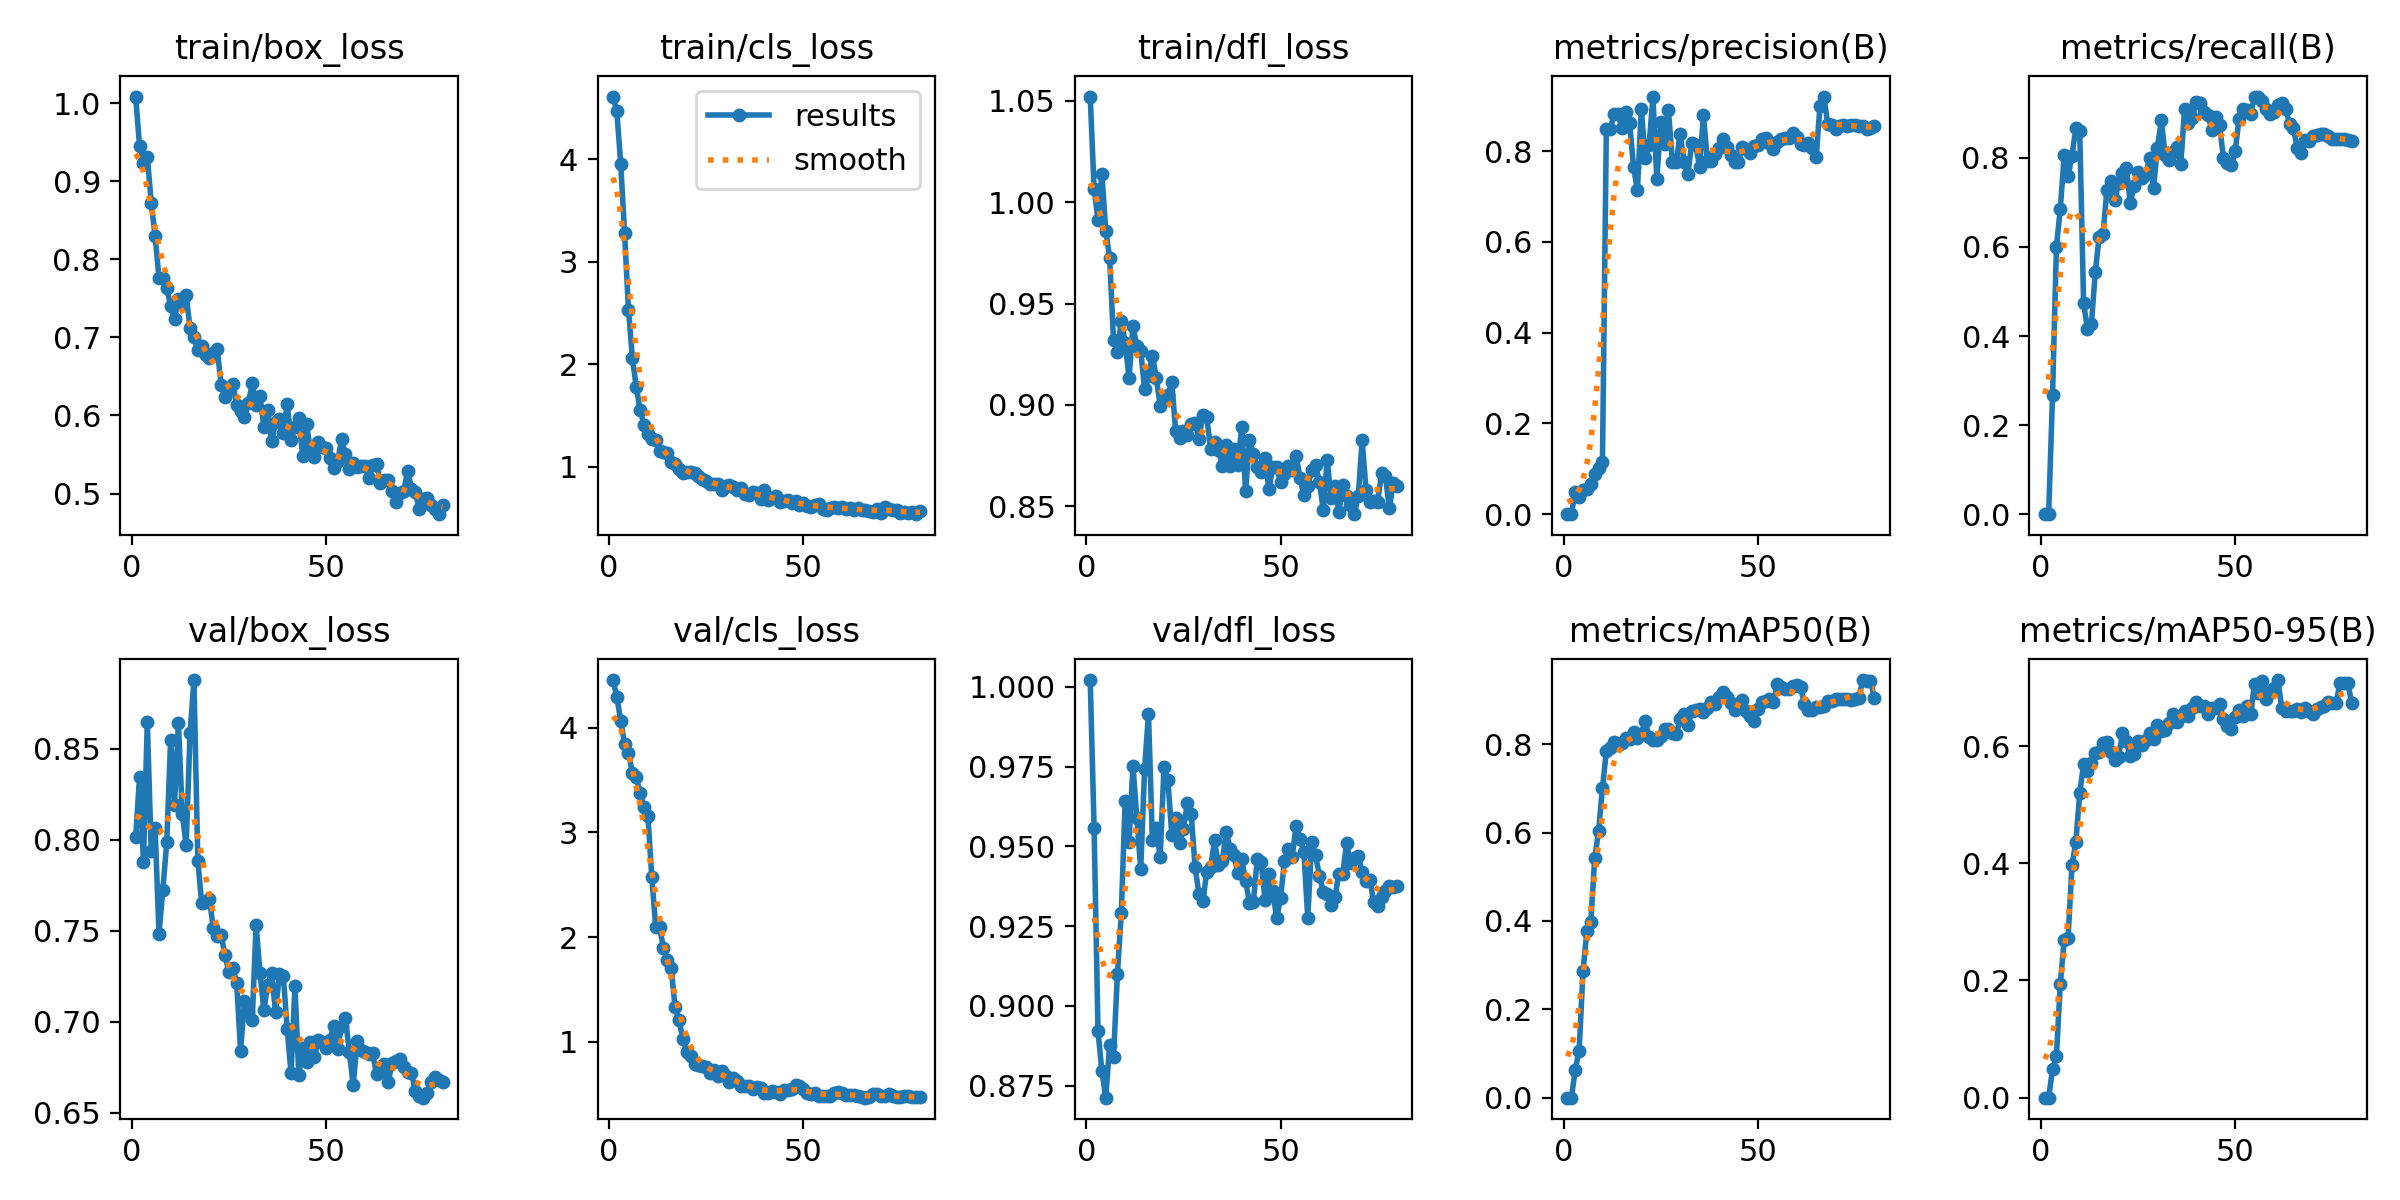

Data behind this chart, as committed beside it:
epoch, time, train/box_loss, train/cls_loss, train/dfl_loss, metrics/precision(B), metrics/recall(B), metrics/mAP50(B), metrics/mAP50-95(B), val/box_loss, val/cls_loss, val/dfl_loss, lr/pg0, lr/pg1, lr/pg2
1, 1.488, 1.008, 4.612, 1.052, 0, 0, 0, 0, 0.8014, 4.455, 1.002, 3.156e-05, 3.156e-05, 3.156e-05
2, 2.862, 0.9448, 4.469, 1.007, 0, 0, 0, 0, 0.8346, 4.296, 0.9558, 6.75338e-05, 6.75338e-05, 6.75338e-05
3, 4.324, 0.9235, 3.957, 0.9913, 0.04972, 0.2673, 0.06321, 0.04857, 0.7877, 4.068, 0.8923, 0.0001026, 0.0001026, 0.0001026
4, 5.787, 0.9315, 3.276, 1.014, 0.03854, 0.6009, 0.1067, 0.07171, 0.8647, 3.846, 0.8797, 0.0001367, 0.0001367, 0.0001367
5, 7.239, 0.8725, 2.533, 0.986, 0.05295, 0.6858, 0.2872, 0.1938, 0.7939, 3.763, 0.8713, 0.00017, 0.00017, 0.00017
6, 8.691, 0.8304, 2.061, 0.9727, 0.05595, 0.8056, 0.378, 0.2696, 0.8065, 3.571, 0.8879, 0.0002023, 0.0002023, 0.0002023
7, 10.15, 0.7764, 1.776, 0.9319, 0.06671, 0.7585, 0.3971, 0.2722, 0.7484, 3.525, 0.884, 0.0002337, 0.0002337, 0.0002337
8, 11.61, 0.7764, 1.554, 0.9261, 0.08792, 0.8054, 0.5414, 0.3963, 0.7726, 3.379, 0.91, 0.0002642, 0.0002642, 0.0002642
9, 13.05, 0.7631, 1.408, 0.9416, 0.1017, 0.8664, 0.6037, 0.4367, 0.7986, 3.242, 0.9291, 0.0002938, 0.0002938, 0.0002938
10, 14.51, 0.7408, 1.323, 0.9306, 0.1155, 0.8605, 0.7012, 0.5194, 0.8549, 3.157, 0.9643, 0.0003225, 0.0003225, 0.0003225
11, 15.96, 0.7238, 1.27, 0.9134, 0.8494, 0.4733, 0.7837, 0.5703, 0.819, 2.573, 0.9515, 0.0003503, 0.0003503, 0.0003503
12, 17.48, 0.7497, 1.256, 0.9387, 0.8486, 0.4152, 0.7915, 0.5567, 0.8642, 2.101, 0.9753, 0.0003772, 0.0003772, 0.0003772
13, 18.92, 0.743, 1.148, 0.9292, 0.8808, 0.426, 0.8047, 0.5718, 0.8141, 2.095, 0.9589, 0.0004031, 0.0004031, 0.0004031
14, 20.37, 0.754, 1.142, 0.9267, 0.8825, 0.5429, 0.7979, 0.5876, 0.7969, 1.901, 0.9428, 0.0004281, 0.0004281, 0.0004281
15, 21.81, 0.7119, 1.129, 0.9076, 0.8502, 0.6235, 0.8028, 0.5892, 0.8583, 1.785, 0.9742, 0.0004349, 0.0004349, 0.0004349
16, 23.25, 0.7004, 1.042, 0.9145, 0.8868, 0.6298, 0.8133, 0.6058, 0.8876, 1.704, 0.9916, 0.0004284, 0.0004284, 0.0004284
17, 24.83, 0.6833, 1.028, 0.9243, 0.8616, 0.7287, 0.8121, 0.6077, 0.7885, 1.33, 0.952, 0.0004219, 0.0004219, 0.0004219
18, 26.28, 0.6884, 0.9763, 0.9135, 0.7652, 0.7472, 0.828, 0.5907, 0.765, 1.207, 0.9556, 0.0004153, 0.0004153, 0.0004153
19, 27.73, 0.6775, 0.9406, 0.8995, 0.7135, 0.7048, 0.8143, 0.5765, 0.7659, 1.029, 0.9465, 0.0004088, 0.0004088, 0.0004088
20, 29.14, 0.6735, 0.9516, 0.9026, 0.8929, 0.7439, 0.8229, 0.5819, 0.7673, 0.9051, 0.9749, 0.0004023, 0.0004023, 0.0004023
21, 30.56, 0.6801, 0.9473, 0.9047, 0.7854, 0.7663, 0.8532, 0.6217, 0.7513, 0.8706, 0.9707, 0.0003958, 0.0003958, 0.0003958
22, 32, 0.6849, 0.9416, 0.9113, 0.8135, 0.778, 0.8156, 0.6086, 0.7472, 0.7892, 0.9535, 0.0003893, 0.0003893, 0.0003893
23, 33.41, 0.639, 0.9046, 0.8869, 0.9186, 0.6995, 0.8088, 0.5825, 0.7476, 0.7781, 0.959, 0.0003828, 0.0003828, 0.0003828
24, 34.83, 0.6233, 0.8753, 0.8837, 0.738, 0.7361, 0.8103, 0.5866, 0.7365, 0.7712, 0.9512, 0.0003763, 0.0003763, 0.0003763
25, 36.25, 0.6329, 0.8561, 0.8869, 0.8643, 0.7677, 0.8191, 0.6079, 0.7272, 0.7631, 0.9556, 0.0003698, 0.0003698, 0.0003698
26, 37.69, 0.6405, 0.8334, 0.8852, 0.8154, 0.7549, 0.8342, 0.6022, 0.7295, 0.7048, 0.9636, 0.0003633, 0.0003633, 0.0003633
27, 39.09, 0.6136, 0.8285, 0.8906, 0.8895, 0.7633, 0.8335, 0.6097, 0.7215, 0.7333, 0.96, 0.0003568, 0.0003568, 0.0003568
28, 40.54, 0.6058, 0.8326, 0.8909, 0.7755, 0.7999, 0.8245, 0.6231, 0.6842, 0.6798, 0.9435, 0.0003502, 0.0003502, 0.0003502
29, 41.95, 0.5983, 0.7755, 0.8834, 0.7762, 0.7326, 0.8225, 0.6116, 0.7112, 0.727, 0.935, 0.0003437, 0.0003437, 0.0003437
30, 43.36, 0.6154, 0.808, 0.8952, 0.8385, 0.8233, 0.8577, 0.6368, 0.7055, 0.6744, 0.9329, 0.0003372, 0.0003372, 0.0003372
31, 44.78, 0.6411, 0.8212, 0.8938, 0.7758, 0.8841, 0.8686, 0.6257, 0.7008, 0.6218, 0.942, 0.0003307, 0.0003307, 0.0003307
32, 46.22, 0.6136, 0.805, 0.8783, 0.7491, 0.8063, 0.8434, 0.6269, 0.7531, 0.6604, 0.9434, 0.0003242, 0.0003242, 0.0003242
33, 47.62, 0.6254, 0.7733, 0.8817, 0.8185, 0.7962, 0.8748, 0.6401, 0.7269, 0.6248, 0.9519, 0.0003177, 0.0003177, 0.0003177
34, 49.15, 0.5851, 0.7872, 0.8776, 0.8132, 0.8133, 0.8774, 0.6541, 0.7065, 0.5823, 0.944, 0.0003112, 0.0003112, 0.0003112
35, 50.58, 0.6068, 0.7313, 0.87, 0.7658, 0.824, 0.8787, 0.6409, 0.7204, 0.5766, 0.9454, 0.0003047, 0.0003047, 0.0003047
36, 52, 0.5668, 0.7212, 0.88, 0.8796, 0.7862, 0.873, 0.6511, 0.727, 0.5846, 0.9545, 0.0002982, 0.0002982, 0.0002982
37, 53.41, 0.591, 0.7481, 0.8697, 0.7781, 0.9097, 0.8819, 0.6608, 0.7053, 0.5485, 0.9493, 0.0002917, 0.0002917, 0.0002917
38, 54.83, 0.5957, 0.7457, 0.8783, 0.7777, 0.8782, 0.8964, 0.6522, 0.7261, 0.5697, 0.9473, 0.0002852, 0.0002852, 0.0002852
39, 56.24, 0.5769, 0.683, 0.8702, 0.7929, 0.889, 0.8921, 0.6656, 0.7254, 0.5565, 0.9417, 0.0002786, 0.0002786, 0.0002786
40, 57.67, 0.6148, 0.7729, 0.8893, 0.8061, 0.9254, 0.9075, 0.676, 0.6963, 0.5115, 0.9459, 0.0002721, 0.0002721, 0.0002721
41, 59.09, 0.5682, 0.6746, 0.8574, 0.8266, 0.9226, 0.9174, 0.6681, 0.6718, 0.5119, 0.9392, 0.0002656, 0.0002656, 0.0002656
42, 60.5, 0.5846, 0.6912, 0.8825, 0.8096, 0.9034, 0.9066, 0.6677, 0.7195, 0.5304, 0.9323, 0.0002591, 0.0002591, 0.0002591
43, 61.89, 0.5961, 0.7091, 0.8757, 0.7918, 0.8968, 0.8935, 0.655, 0.671, 0.5223, 0.9326, 0.0002526, 0.0002526, 0.0002526
44, 63.34, 0.5481, 0.6509, 0.8693, 0.7749, 0.8628, 0.8775, 0.6654, 0.6859, 0.5022, 0.9461, 0.0002461, 0.0002461, 0.0002461
45, 64.73, 0.5891, 0.6678, 0.867, 0.7762, 0.891, 0.8904, 0.6653, 0.678, 0.5436, 0.9449, 0.0002396, 0.0002396, 0.0002396
46, 66.14, 0.5539, 0.675, 0.8739, 0.8089, 0.8731, 0.8995, 0.6723, 0.6888, 0.5454, 0.9332, 0.0002331, 0.0002331, 0.0002331
47, 67.54, 0.547, 0.6397, 0.8583, 0.8044, 0.7996, 0.875, 0.6455, 0.6806, 0.5479, 0.9412, 0.0002266, 0.0002266, 0.0002266
48, 68.95, 0.5657, 0.6625, 0.8693, 0.7955, 0.7882, 0.8646, 0.6348, 0.6898, 0.5868, 0.9359, 0.0002201, 0.0002201, 0.0002201
49, 70.37, 0.5595, 0.624, 0.8695, 0.8112, 0.7832, 0.8534, 0.629, 0.6888, 0.583, 0.9275, 0.0002136, 0.0002136, 0.0002136
50, 71.78, 0.5587, 0.6429, 0.8618, 0.8126, 0.8147, 0.8809, 0.6492, 0.6857, 0.5544, 0.9338, 0.000207, 0.000207, 0.000207
51, 73.29, 0.5453, 0.6183, 0.866, 0.826, 0.8865, 0.8961, 0.6621, 0.6903, 0.5099, 0.9454, 0.0002005, 0.0002005, 0.0002005
52, 74.7, 0.533, 0.609, 0.8697, 0.8295, 0.9096, 0.8982, 0.6515, 0.6976, 0.508, 0.949, 0.000194, 0.000194, 0.000194
53, 76.11, 0.5416, 0.6268, 0.8677, 0.8183, 0.9068, 0.9015, 0.669, 0.6849, 0.5172, 0.9467, 0.0001875, 0.0001875, 0.0001875
54, 77.52, 0.5696, 0.6379, 0.8748, 0.8045, 0.8989, 0.8962, 0.6554, 0.6978, 0.4849, 0.9565, 0.000181, 0.000181, 0.000181
55, 78.93, 0.5509, 0.5904, 0.864, 0.8201, 0.9378, 0.936, 0.7063, 0.7022, 0.4799, 0.9524, 0.0001745, 0.0001745, 0.0001745
56, 80.36, 0.5312, 0.5797, 0.8553, 0.8269, 0.9371, 0.9288, 0.6907, 0.6834, 0.4838, 0.9483, 0.000168, 0.000168, 0.000168
57, 81.76, 0.5392, 0.5967, 0.8602, 0.8286, 0.929, 0.9254, 0.7104, 0.6652, 0.4887, 0.9275, 0.0001615, 0.0001615, 0.0001615
58, 83.21, 0.5337, 0.6101, 0.8678, 0.8284, 0.9096, 0.9249, 0.6805, 0.6894, 0.5154, 0.9513, 0.000155, 0.000155, 0.000155
59, 84.6, 0.5356, 0.5967, 0.8704, 0.8387, 0.8989, 0.9309, 0.6926, 0.6846, 0.5189, 0.9474, 0.0001485, 0.0001485, 0.0001485
60, 86.02, 0.5358, 0.6017, 0.8619, 0.8319, 0.9038, 0.9332, 0.6994, 0.6833, 0.5151, 0.9407, 0.000142, 0.000142, 0.000142
... 20 more rows
